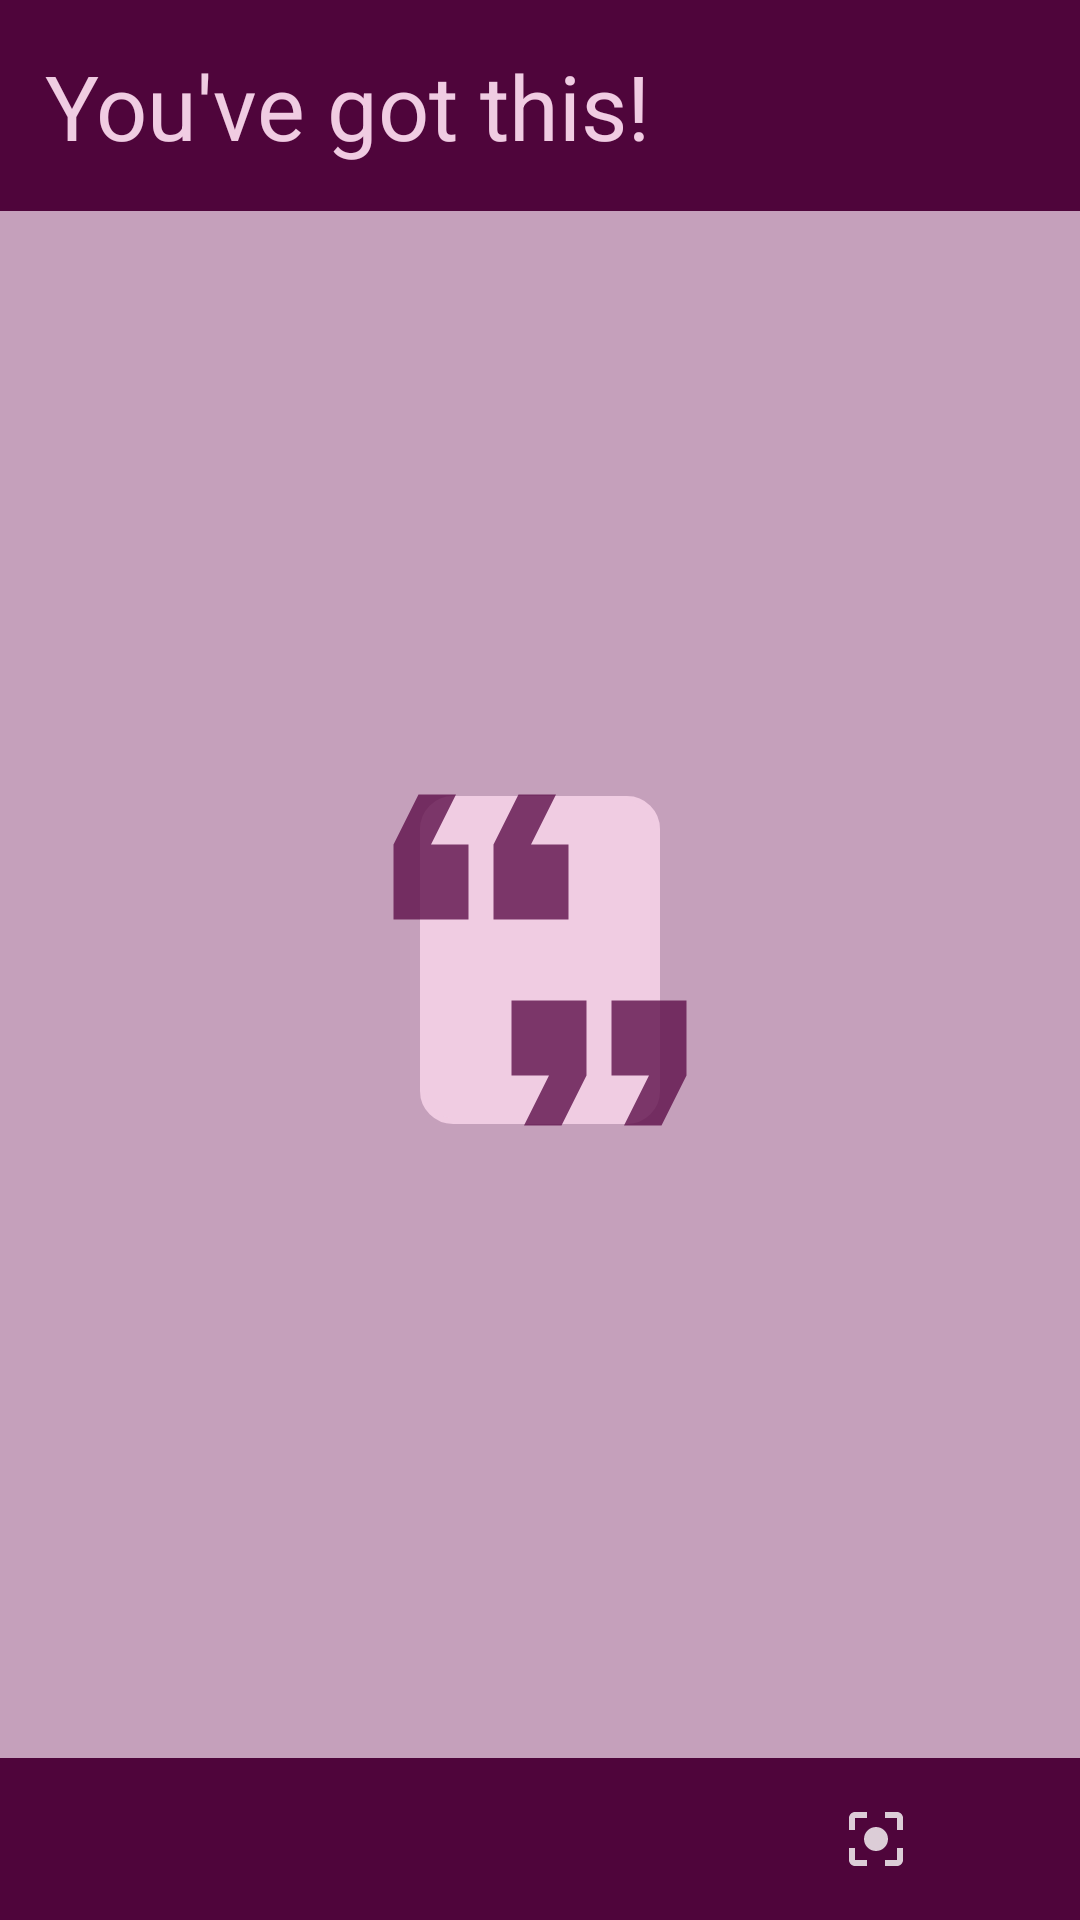

Reconstruct the res/layout file that produces this screen, plus the resources it refers to.
<!-- AndroidManifest.xml: application theme Theme.PlanA -->
<!-- res/layout/activity_motivation_tab.xml -->
<?xml version="1.0" encoding="utf-8"?>
<RelativeLayout xmlns:android="http://schemas.android.com/apk/res/android"
    xmlns:app="http://schemas.android.com/apk/res-auto"
    xmlns:tools="http://schemas.android.com/tools"
    android:layout_width="match_parent"
    android:layout_height="match_parent"
    tools:context=".MotivationTab"
    android:background="#C5A0BB">

    <TextView
    android:id="@+id/textViewToday"
    android:layout_width="match_parent"
    android:layout_height="wrap_content"
    android:layout_alignParentTop="true"
    android:background="@color/burgundy"
    android:padding="15dp"
    android:text="You've got this!"
    android:textColor="@color/rose_gold"
    android:textSize="30sp" />

    <TextView
        android:id="@+id/textViewQuote"
        android:layout_width="wrap_content"
        android:layout_height="wrap_content"
        android:layout_centerInParent="true"
        android:layout_margin="20dp"
        android:background="@drawable/custom_border"
        android:backgroundTint="@color/rose_gold"
        android:padding="40dp"
        android:textSize="22sp" />

    <ImageView
        android:id="@+id/imageViewQuote1"
        android:layout_width="100dp"
        android:layout_height="100dp"
        android:layout_alignTop="@id/textViewQuote"
        android:layout_alignLeft="@id/textViewQuote"
        android:layout_marginStart="-30dp"
        android:layout_marginTop="-30dp"
        app:srcCompat="@drawable/ic_quote"
        android:rotation="180"/>

    <ImageView
        android:id="@+id/imageViewQuote2"
        android:layout_width="100dp"
        android:layout_height="100dp"
        android:layout_alignBottom="@id/textViewQuote"
        android:layout_alignEnd="@id/textViewQuote"
        android:layout_marginEnd="-30dp"
        android:layout_marginBottom="-30dp"
        app:srcCompat="@drawable/ic_quote" />


    <include
        android:id="@+id/customViewBottom"
        layout="@layout/bottom_layout"
        android:layout_width="match_parent"
        android:layout_height="wrap_content"
        android:layout_alignParentBottom="true" />


</RelativeLayout>
<!-- res/layout/bottom_layout.xml (included above) -->
<?xml version="1.0" encoding="utf-8"?>
<LinearLayout xmlns:android="http://schemas.android.com/apk/res/android"
    android:layout_width="match_parent"
    android:layout_height="wrap_content"
    android:orientation="horizontal"
    android:background="@color/burgundy">

    <ImageButton
        android:id="@+id/imageButton1"
        android:layout_width="wrap_content"
        android:layout_height="wrap_content"
        android:layout_weight="1"
        android:src="@drawable/ic_motivation"
        android:background="@android:color/transparent"
        android:padding="15dp"
        android:contentDescription="@string/tab1"
        />

    <ImageButton
        android:id="@+id/imageButton2"
        android:layout_width="wrap_content"
        android:layout_height="wrap_content"
        android:layout_weight="1"
        android:src="@drawable/ic_calendar"
        android:background="@android:color/transparent"
        android:padding="15dp"
        android:contentDescription="@string/tab2"
        />

    <ImageButton
        android:id="@+id/imageButton3"
        android:layout_width="wrap_content"
        android:layout_height="wrap_content"
        android:layout_weight="1"
        android:src="@drawable/ic_focus"
        android:background="@android:color/transparent"
        android:padding="15dp"
        android:contentDescription="@string/tab3"
        />

</LinearLayout>
<!-- resources referenced by this layout -->
<resources>
  <color name="burgundy">#4F053B</color>
  <color name="rose_gold">#F0CCE2</color>
  <!-- drawable custom_border (drawable) -->
  <?xml version="1.0" encoding="UTF-8"?>
  <shape xmlns:android="http://schemas.android.com/apk/res/android" android:shape="rectangle">
      <corners android:radius="10dp"/>
      <padding android:left="10dp" android:right="10dp" android:top="10dp" android:bottom="10dp"/>
      <stroke android:width="2dp" android:color="@color/burgundy"/>
  </shape>
  <!-- drawable ic_focus: png bitmap (drawable-hdpi, 364 bytes) -->
  <!-- drawable ic_quote (drawable-anydpi) -->
  <vector xmlns:android="http://schemas.android.com/apk/res/android"
      android:width="24dp"
      android:height="24dp"
      android:viewportWidth="24"
      android:viewportHeight="24"
      android:tint="#5D1049"
      android:alpha="0.8">
    <path
        android:fillColor="@android:color/white"
        android:pathData="M6,17h3l2,-4L11,7L5,7v6h3zM14,17h3l2,-4L19,7h-6v6h3z"/>
  </vector>
  <string name="tab1">Motivation Tab</string>
  <string name="tab2">Calendar Tab</string>
  <string name="tab3">Focus Mode Tab</string>
  <style name="Theme.PlanA" parent="Theme.AppCompat.DayNight.DarkActionBar">
          
          <item name="colorPrimary">@color/purple_500</item>
          <item name="colorPrimaryVariant">@color/purple_700</item>
          <item name="colorOnPrimary">@color/white</item>
          
          <item name="colorSecondary">@color/teal_200</item>
          <item name="colorSecondaryVariant">@color/teal_700</item>
          <item name="colorOnSecondary">@color/black</item>
          
          <item name="android:statusBarColor" tools:targetApi="l">?attr/colorPrimaryVariant</item>
          
      </style>
  <color name="purple_500">#FF6200EE</color>
  <color name="purple_700">#FF3700B3</color>
  <color name="white">#FFFFFFFF</color>
  <color name="teal_200">#FF03DAC5</color>
  <color name="teal_700">#FF018786</color>
  <color name="black">#FF000000</color>
</resources>
